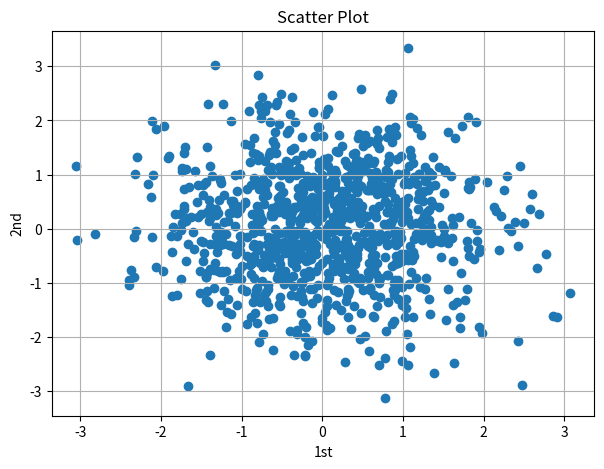

Reproduce this figure in Python.
# -*- coding: utf-8 -*-
"""
Created on Thu Mar 28 18:03:59 2019

[redacted]
"""

import numpy as np
import matplotlib as mpl
import matplotlib.pyplot as plt

np.random.seed(2000)
y = np.random.standard_normal((1000, 2))
plt.figure(figsize=(7,5))
plt.scatter(y[:,0],y[:,1],marker='o')
plt.grid(True)
plt.xlabel('1st')
plt.ylabel('2nd')
plt.title('Scatter Plot')
plt.show()